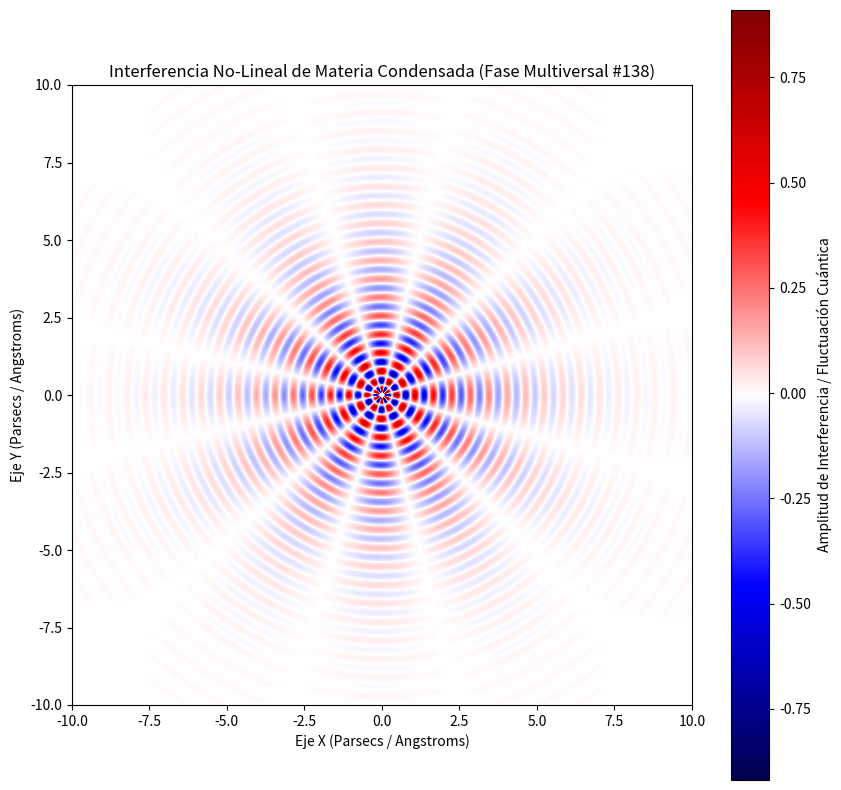

Source code (Python):
%matplotlib inline
# Simulación Multiversal: Materia Condensada - Variante 138
import numpy as np
import matplotlib.pyplot as plt

# Parámetros Físicos No-Lineales
omega_1 = 10.525
omega_2 = 5.903
lambda_decay = 0.463
phase_shift = 2.87

x = np.linspace(-10, 10, 800)
y = np.linspace(-10, 10, 800)
X, Y = np.meshgrid(x, y)

# Dinámica de Fluidos / Campos Tensor-Escalares (Fase Multiversal)
R = np.sqrt(X**2 + Y**2) + 1e-5
Z = (np.sin(omega_1 * R + phase_shift) * np.cos(omega_2 * np.arctan2(Y, X))) * np.exp(-lambda_decay * R)

plt.figure(figsize=(10, 10))
plt.imshow(Z, cmap='seismic', extent=[-10, 10, -10, 10], origin='lower')
plt.colorbar(label='Amplitud de Interferencia / Fluctuación Cuántica')
plt.title(r'Interferencia No-Lineal de Materia Condensada (Fase Multiversal #138)')
plt.xlabel('Eje X (Parsecs / Angstroms)')
plt.ylabel('Eje Y (Parsecs / Angstroms)')
plt.show()
